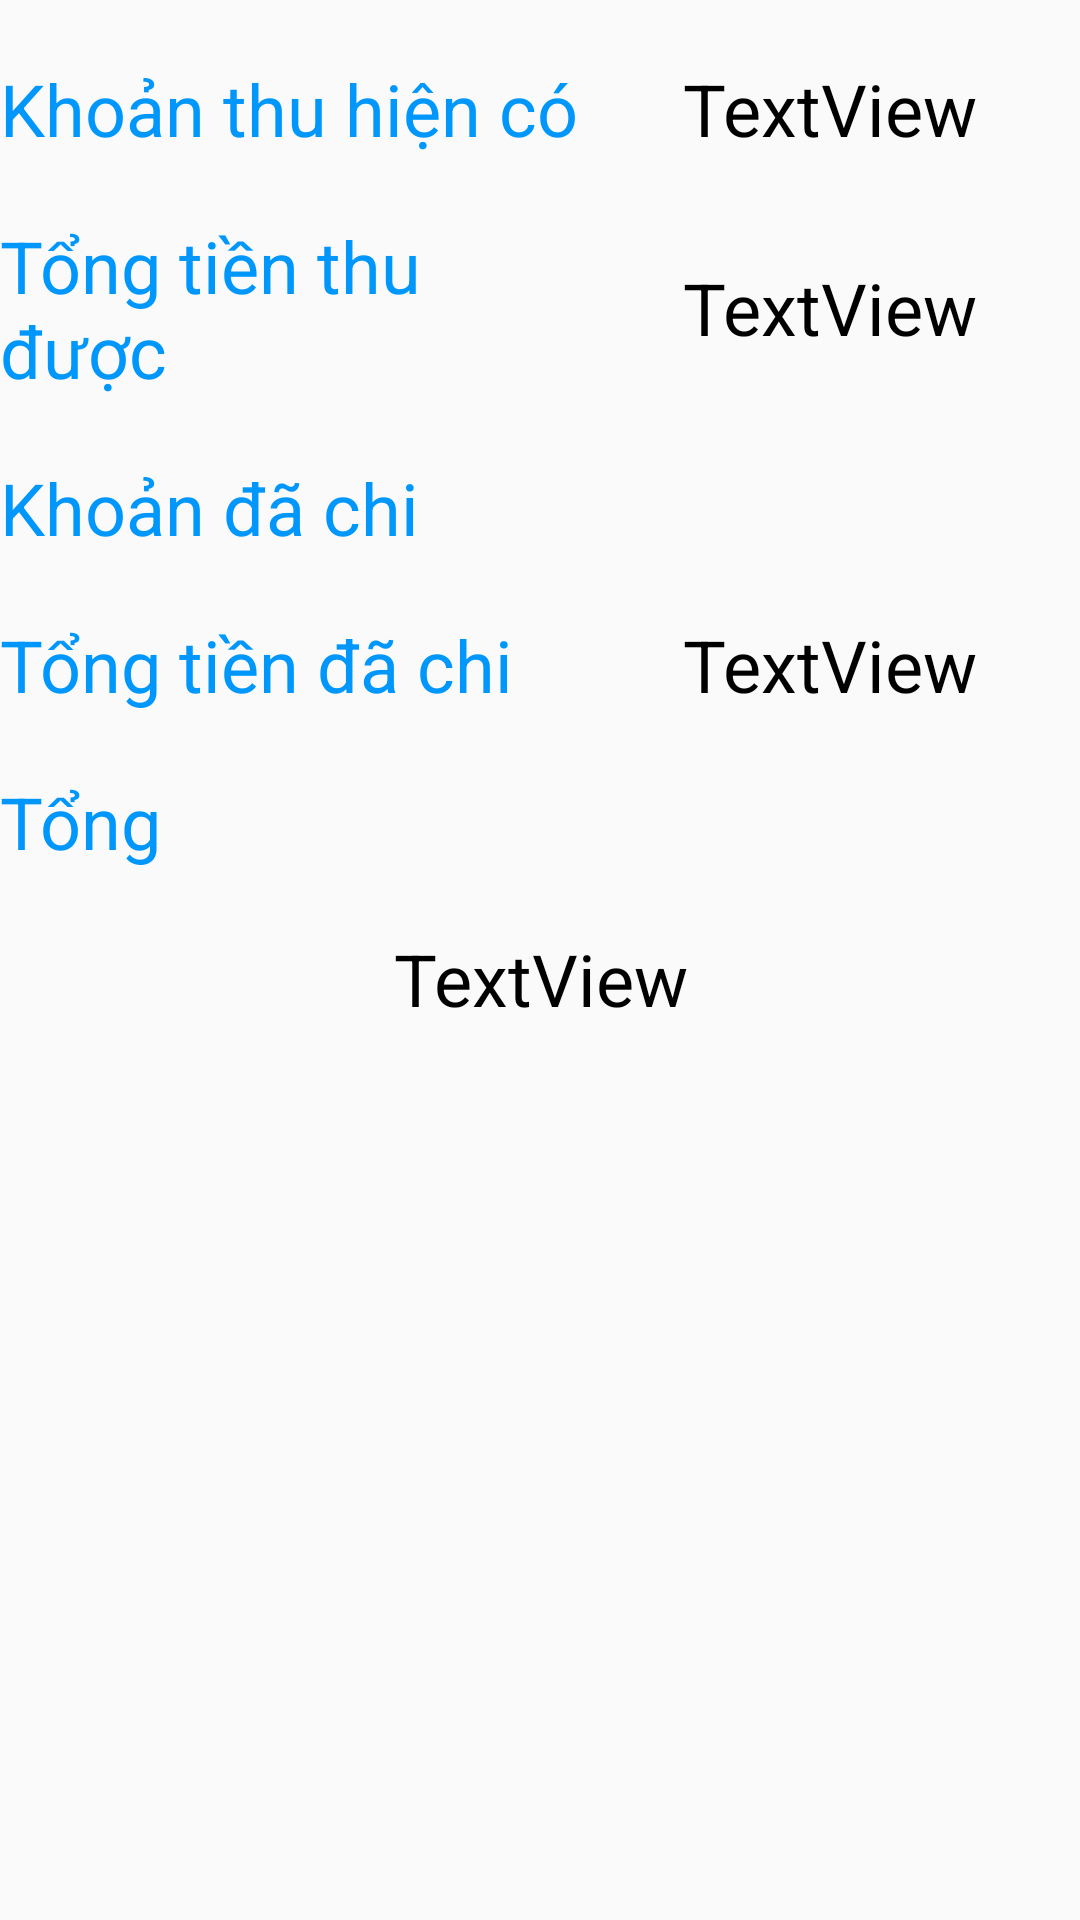

Produce the Android XML layout that renders to this screen, including the resource entries it uses.
<!-- AndroidManifest.xml: application theme AppTheme -->
<!-- res/layout/fragment_result_main.xml -->
<?xml version="1.0" encoding="utf-8"?>
<androidx.constraintlayout.widget.ConstraintLayout xmlns:android="http://schemas.android.com/apk/res/android"
    xmlns:app="http://schemas.android.com/apk/res-auto"
    xmlns:tools="http://schemas.android.com/tools"
    style="@style/right_label"
    android:layout_width="match_parent"
    android:layout_height="match_parent"
    android:orientation="vertical">


    <TextView
        android:id="@+id/textView"
        style="@style/label"
        android:layout_width="wrap_content"
        android:layout_height="wrap_content"
        android:layout_marginTop="20dp"
        android:text="Khoản thu hiện có"
        app:layout_constraintStart_toStartOf="parent"
        app:layout_constraintTop_toTopOf="parent" />

    <TextView
        android:id="@+id/lblCountIncome"
        style="@style/right_label"
        android:layout_width="0dp"
        android:layout_height="0dp"
        android:text="TextView"
        app:layout_constraintBottom_toBottomOf="@+id/textView"
        app:layout_constraintEnd_toEndOf="parent"
        app:layout_constraintStart_toEndOf="@+id/textView"
        app:layout_constraintTop_toTopOf="@+id/textView" />

    <TextView
        android:id="@+id/textView4"
        style="@style/label"
        android:layout_width="0dp"
        android:layout_height="wrap_content"
        android:layout_marginTop="20dp"
        android:text="Tổng tiền thu được"
        app:layout_constraintEnd_toStartOf="@+id/lblCountIncome"
        app:layout_constraintHorizontal_bias="0.0"
        app:layout_constraintStart_toStartOf="@+id/textView"
        app:layout_constraintTop_toBottomOf="@+id/textView" />

    <TextView
        android:id="@+id/lblResultIncome"
        style="@style/right_label"
        android:layout_width="0dp"
        android:layout_height="0dp"
        android:text="TextView"
        app:layout_constraintBottom_toBottomOf="@+id/textView4"
        app:layout_constraintEnd_toEndOf="parent"
        app:layout_constraintStart_toEndOf="@+id/textView4"
        app:layout_constraintTop_toTopOf="@+id/textView4" />

    <TextView
        android:id="@+id/textView8"
        style="@style/label"
        android:layout_width="0dp"
        android:layout_height="wrap_content"
        android:layout_marginTop="20dp"
        android:text="Khoản đã chi"
        app:layout_constraintEnd_toStartOf="@+id/lblResultIncome"
        app:layout_constraintHorizontal_bias="0.557"
        app:layout_constraintStart_toStartOf="@+id/textView4"
        app:layout_constraintTop_toBottomOf="@+id/textView4" />

    <TextView
        android:id="@+id/lblCountSpend"
        style="@style/right_label"
        android:layout_width="0dp"
        android:layout_height="0dp"
        app:layout_constraintBottom_toBottomOf="@+id/textView8"
        app:layout_constraintEnd_toEndOf="parent"
        app:layout_constraintStart_toEndOf="@+id/textView8"
        app:layout_constraintTop_toTopOf="@+id/textView8" />

    <TextView
        android:id="@+id/textView12"
        style="@style/label"
        android:layout_width="0dp"
        android:layout_height="wrap_content"
        android:layout_marginTop="20dp"
        android:text="Tổng tiền đã chi"
        app:layout_constraintEnd_toStartOf="@+id/lblCountSpend"
        app:layout_constraintStart_toStartOf="@+id/textView8"
        app:layout_constraintTop_toBottomOf="@+id/textView8" />

    <TextView
        android:id="@+id/lblResultSpend"
        style="@style/right_label"
        android:layout_width="0dp"
        android:layout_height="0dp"
        android:text="TextView"
        app:layout_constraintBottom_toBottomOf="@+id/textView12"
        app:layout_constraintEnd_toEndOf="parent"
        app:layout_constraintStart_toEndOf="@+id/textView12"
        app:layout_constraintTop_toTopOf="@+id/textView12" />

    <TextView
        android:id="@+id/textView14"
        style="@style/label"
        android:layout_width="0dp"
        android:layout_height="wrap_content"
        android:layout_marginTop="20dp"
        android:text="Tổng"
        app:layout_constraintEnd_toStartOf="@+id/lblResultSpend"
        app:layout_constraintStart_toStartOf="@+id/textView12"
        app:layout_constraintTop_toBottomOf="@+id/textView12" />

    <TextView
        android:id="@+id/lblResult"
        style="@style/right_label"
        android:layout_width="0dp"
        android:layout_height="0dp"
        app:layout_constraintBottom_toBottomOf="@+id/textView14"
        app:layout_constraintEnd_toEndOf="parent"
        app:layout_constraintStart_toEndOf="@+id/textView14"
        app:layout_constraintTop_toTopOf="@+id/textView14" />

    <TextView
        android:id="@+id/lblMessage"
        style="@style/right_label"
        android:layout_width="0dp"
        android:layout_height="wrap_content"
        android:layout_marginTop="20dp"
        android:text="TextView"
        app:layout_constraintEnd_toEndOf="parent"
        app:layout_constraintStart_toStartOf="parent"
        app:layout_constraintTop_toBottomOf="@+id/textView14" />
</androidx.constraintlayout.widget.ConstraintLayout>
<!-- resources referenced by this layout -->
<resources>
  <style name="label">
  
          <item name="android:textColor">#000</item>
  
      </style>
  <style name="right_label">
  
          <item name="android:textSize">24sp</item>
          <item name="android:textColor">#000</item>
          <item name="android:gravity">center</item>
  
      </style>
  <style name="AppTheme" parent="Theme.AppCompat.Light.DarkActionBar">
          
          <item name="colorPrimary">@color/colorPrimary</item>
          <item name="colorPrimaryDark">@color/colorPrimaryDark</item>
          <item name="colorAccent">@color/colorAccent</item>
      </style>
  <!-- not gathered from this repository: default colours our renderer supplied (Android Studio template values) -->
  <color name="colorPrimary">#FF6200EE</color>
  <color name="colorPrimaryDark">#FF3700B3</color>
  <color name="colorAccent">#FF03DAC5</color>
</resources>
